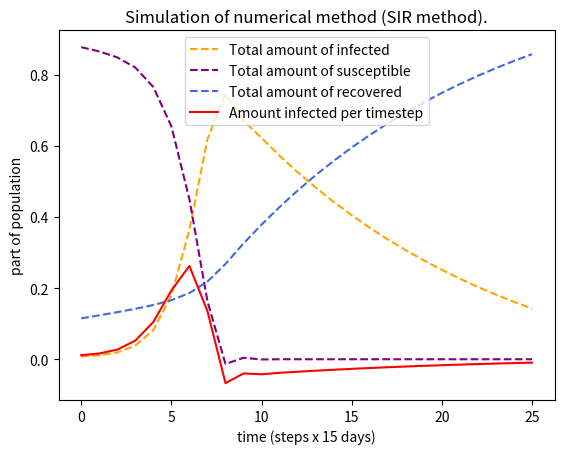

The matplotlib source for this figure:
# Project Computational Science
# Numerical method for model of a network on which a virus spreads
# while vaccination is applied.

# Group 16
# [redacted]
# [redacted]
# [redacted]

import matplotlib.pyplot as plt
import numpy as np

# Make lists to store data
infected_list = []
susceptible_list = []
recovered_list = []
infected_timestep= []
time_list = []

# Initialize variables
N = 17400000
infected = 135607
recovered = 2000000
susceptible = N-(infected+recovered)
vaccinated = 141000/N

k = 1/15
b = 1.75
steps = 1

infected_average = infected/N
susceptible_average = susceptible/N
recovered_average = recovered/N

# Makes numerical approximation.
for t in np.arange(0, 26, steps):

    slope_infected = (b*susceptible_average*infected_average)-(k*infected_average)
    slope_susceptible = -b*susceptible_average*infected_average
    slope_recovered = k*infected_average

    infected_list.append(infected_average)
    susceptible_list.append(susceptible_average)
    recovered_list.append(recovered_average)
    infected_timestep.append(slope_infected*steps)
    time_list.append(t)

    infected_average = infected_average+(slope_infected*steps)-vaccinated
    susceptible_average = susceptible_average+(slope_susceptible*steps)
    recovered_average = recovered_average+(slope_recovered*steps)+vaccinated

# Plot the results.
plt.plot(time_list, infected_list, '--', color='orange', label='Total amount of infected')
plt.plot(time_list, susceptible_list, '--', color='purple', label='Total amount of susceptible')
plt.plot(time_list, recovered_list, '--', color='royalblue', label='Total amount of recovered')
plt.plot(time_list, infected_timestep, color='red', label='Amount infected per timestep')
plt.title('Simulation of numerical method (SIR method).')
plt.xlabel('time (steps x 15 days)')
plt.ylabel('part of population')
plt.legend()

plt.show()
